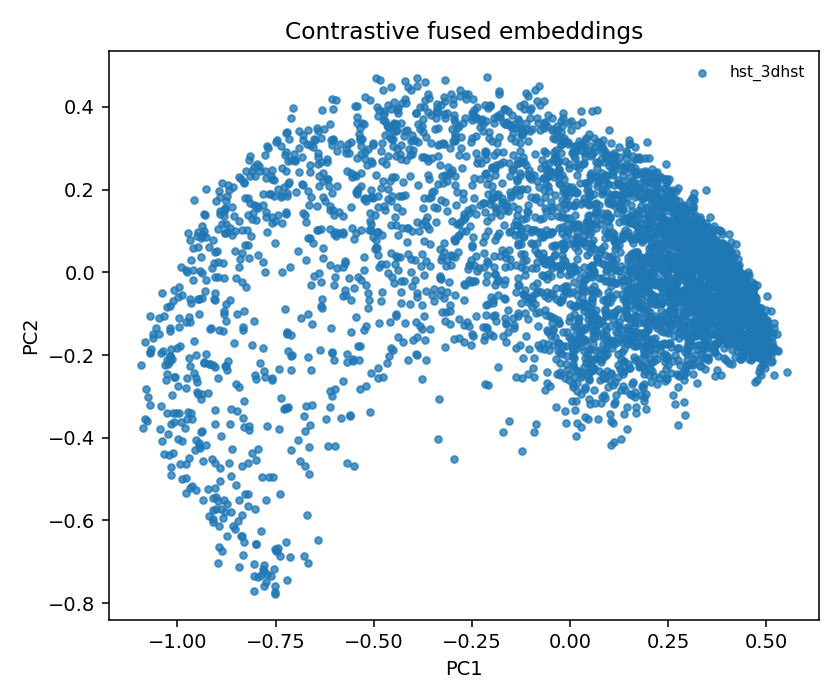

Data behind this chart, as committed beside it:
object_id, prefix, pc1, pc2, pair_distance, knn_mean_distance, knn_kth_distance
hst_3dhst_uds_35804, hst_3dhst, 0.4956, -0.159, 0.4655, 0.002412, 0.002908
hst_3dhst_goodsn_5400, hst_3dhst, 0.01739, -0.364, 0.6042, 0.01079, 0.0143
hst_3dhst_cosmos_22893, hst_3dhst, 0.1322, -0.1936, 0.5878, 0.003591, 0.004378
hst_3dhst_uds_29344, hst_3dhst, 0.3141, 0.1004, 0.5423, 0.002018, 0.002393
hst_3dhst_aegis_1433, hst_3dhst, 0.1012, -0.1291, 0.6249, 0.003985, 0.005214
hst_3dhst_cosmos_6042, hst_3dhst, 0.1108, -0.09956, 0.5523, 0.005052, 0.006305
hst_3dhst_aegis_20342, hst_3dhst, 0.3167, 0.07062, 0.5692, 0.002694, 0.00306
hst_3dhst_goodss_28340, hst_3dhst, 0.04724, 0.1844, 0.5611, 0.004133, 0.005455
hst_3dhst_cosmos_14706, hst_3dhst, -0.07823, -0.09658, 0.5706, 0.004428, 0.005449
hst_3dhst_uds_33666, hst_3dhst, 0.1217, -0.1985, 0.5541, 0.005104, 0.005813
hst_3dhst_goodss_13698, hst_3dhst, -0.4456, 0.2298, 0.4711, 0.007287, 0.01013
hst_3dhst_goodss_5846, hst_3dhst, 0.2093, 0.122, 0.5678, 0.003326, 0.004205
hst_3dhst_uds_7460, hst_3dhst, -0.8874, -0.6732, 0.3225, 0.00505, 0.007557
hst_3dhst_aegis_39685, hst_3dhst, 0.196, 0.0949, 0.7278, 0.007384, 0.009035
hst_3dhst_goodsn_37528, hst_3dhst, 0.02869, -0.1408, 0.555, 0.003104, 0.004045
hst_3dhst_goodsn_29860, hst_3dhst, 0.3014, -0.08101, 0.5393, 0.002707, 0.003302
hst_3dhst_goodsn_17328, hst_3dhst, 0.2607, 0.1062, 0.5706, 0.00282, 0.003121
hst_3dhst_cosmos_15922, hst_3dhst, 0.2517, -0.06926, 0.5321, 0.003497, 0.004173
hst_3dhst_uds_7801, hst_3dhst, 0.1169, 0.03242, 0.6912, 0.007268, 0.008097
hst_3dhst_aegis_8842, hst_3dhst, 0.1227, -0.1468, 0.5022, 0.006924, 0.009059
hst_3dhst_uds_20140, hst_3dhst, 0.2548, 0.07537, 0.5288, 0.00281, 0.003396
hst_3dhst_cosmos_10627, hst_3dhst, -0.6503, 0.321, 0.4385, 0.00464, 0.005441
hst_3dhst_aegis_7776, hst_3dhst, -0.006939, 0.1023, 0.6434, 0.007086, 0.009034
hst_3dhst_cosmos_16261, hst_3dhst, 0.3233, 0.05086, 0.5351, 0.002712, 0.003101
hst_3dhst_uds_27318, hst_3dhst, 0.3528, 0.0603, 0.5454, 0.001949, 0.00246
hst_3dhst_uds_38288, hst_3dhst, -0.8331, -0.1407, 0.4226, 0.01179, 0.01481
hst_3dhst_uds_27870, hst_3dhst, 0.05469, -0.06149, 0.5413, 0.005993, 0.007915
hst_3dhst_goodss_41764, hst_3dhst, -0.6328, -0.0853, 0.6176, 0.008576, 0.01132
hst_3dhst_goodsn_24583, hst_3dhst, 0.3909, 0.01431, 0.5225, 0.001877, 0.002184
hst_3dhst_goodss_22463, hst_3dhst, 0.1645, -0.06864, 0.5579, 0.003181, 0.003538
hst_3dhst_cosmos_7863, hst_3dhst, 0.2322, 0.05626, 0.5427, 0.00321, 0.004108
hst_3dhst_uds_22853, hst_3dhst, 0.1853, -0.09003, 0.5388, 0.006339, 0.007745
hst_3dhst_uds_23013, hst_3dhst, 0.4085, -0.06532, 0.5067, 0.002333, 0.002699
hst_3dhst_cosmos_18585, hst_3dhst, 0.3503, -0.1265, 0.538, 0.003806, 0.004391
hst_3dhst_aegis_26618, hst_3dhst, 0.4953, -0.1231, 0.4638, 0.002007, 0.002325
hst_3dhst_uds_5540, hst_3dhst, 0.2585, 0.08515, 0.5866, 0.002849, 0.003992
hst_3dhst_aegis_24999, hst_3dhst, -1.018, -0.2145, 0.3584, 0.007228, 0.009276
hst_3dhst_goodss_38472, hst_3dhst, -0.9224, -0.524, 0.3328, 0.004484, 0.005895
hst_3dhst_goodss_11763, hst_3dhst, -0.656, -0.1249, 0.6708, 0.0133, 0.02047
hst_3dhst_cosmos_10069, hst_3dhst, -0.08535, 0.2204, 0.5533, 0.006167, 0.007991
hst_3dhst_uds_12590, hst_3dhst, 0.2282, 0.1617, 0.5616, 0.003499, 0.004227
hst_3dhst_goodss_38646, hst_3dhst, 0.1569, -0.1415, 0.571, 0.003262, 0.003925
hst_3dhst_aegis_23980, hst_3dhst, 0.4126, -0.01103, 0.5723, 0.00253, 0.003096
hst_3dhst_goodss_24039, hst_3dhst, 0.08946, 0.136, 0.5855, 0.004209, 0.005353
hst_3dhst_goodss_26398, hst_3dhst, 0.06632, 0.1665, 0.6822, 0.004547, 0.005524
hst_3dhst_uds_14175, hst_3dhst, 0.009888, -0.1323, 0.5919, 0.004524, 0.005536
hst_3dhst_cosmos_24772, hst_3dhst, 0.4003, -0.1712, 0.5361, 0.003309, 0.004248
hst_3dhst_cosmos_17809, hst_3dhst, 0.3853, -0.01504, 0.5303, 0.00203, 0.00226
hst_3dhst_goodsn_31260, hst_3dhst, 0.2507, 0.01218, 0.5445, 0.004217, 0.004869
hst_3dhst_aegis_5471, hst_3dhst, 0.3553, 0.01833, 0.5384, 0.001918, 0.002301
hst_3dhst_uds_37269, hst_3dhst, -0.4765, 0.4399, 0.4125, 0.005515, 0.006694
hst_3dhst_goodss_40591, hst_3dhst, -0.01184, 0.269, 0.6543, 0.007606, 0.00951
hst_3dhst_aegis_9546, hst_3dhst, 0.07199, 0.2645, 0.5659, 0.003888, 0.004318
hst_3dhst_goodsn_4599, hst_3dhst, -0.1196, 0.08494, 0.6002, 0.004943, 0.006307
hst_3dhst_goodss_36281, hst_3dhst, -0.7447, 0.2004, 0.4799, 0.009571, 0.01146
hst_3dhst_goodsn_36763, hst_3dhst, -0.1852, 0.1524, 0.5402, 0.007677, 0.009733
hst_3dhst_goodsn_34398, hst_3dhst, -0.6395, -0.00246, 0.4932, 0.02328, 0.02789
hst_3dhst_uds_14102, hst_3dhst, 0.1585, -0.03268, 0.5508, 0.003549, 0.004039
hst_3dhst_goodss_19175, hst_3dhst, 0.07255, 0.222, 0.5505, 0.004324, 0.005169
hst_3dhst_goodss_11096, hst_3dhst, 0.1083, -0.1136, 0.7149, 0.00793, 0.009029
... 4,036 more rows
